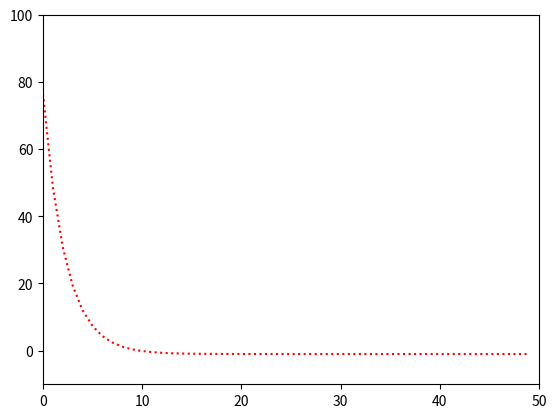

Reproduce this figure in Python.
"""
梯度下降算法
算法的目的是求出一个值，使得函数输出的值最小
"""
import numpy as np
import matplotlib.pyplot as plt

num = 50  # 迭代次数
theta = 10  # 初始节点
r = 0.1  # 学习率

Xresult = np.zeros(num)
Yresult = np.zeros(num)


# 求导函数
def dJ(theta):
    return 2 * theta + 2


# 原函数
def J(theta):
    return theta * theta + 2 * theta


for i in range(0, num):
    theta = theta - r * dJ(theta)
    Xresult[i] = theta
    Yresult[i] = J(Xresult[i])
    if i % 10 == 0:
        print("迭代次数[%d] 对应x的值 %.2f" % (i, theta))

print(Xresult)

plt.plot(Yresult, 'r:')
plt.axis([0, 50, -10, 100])
plt.tick_params(labelsize=10)

plt.show()
